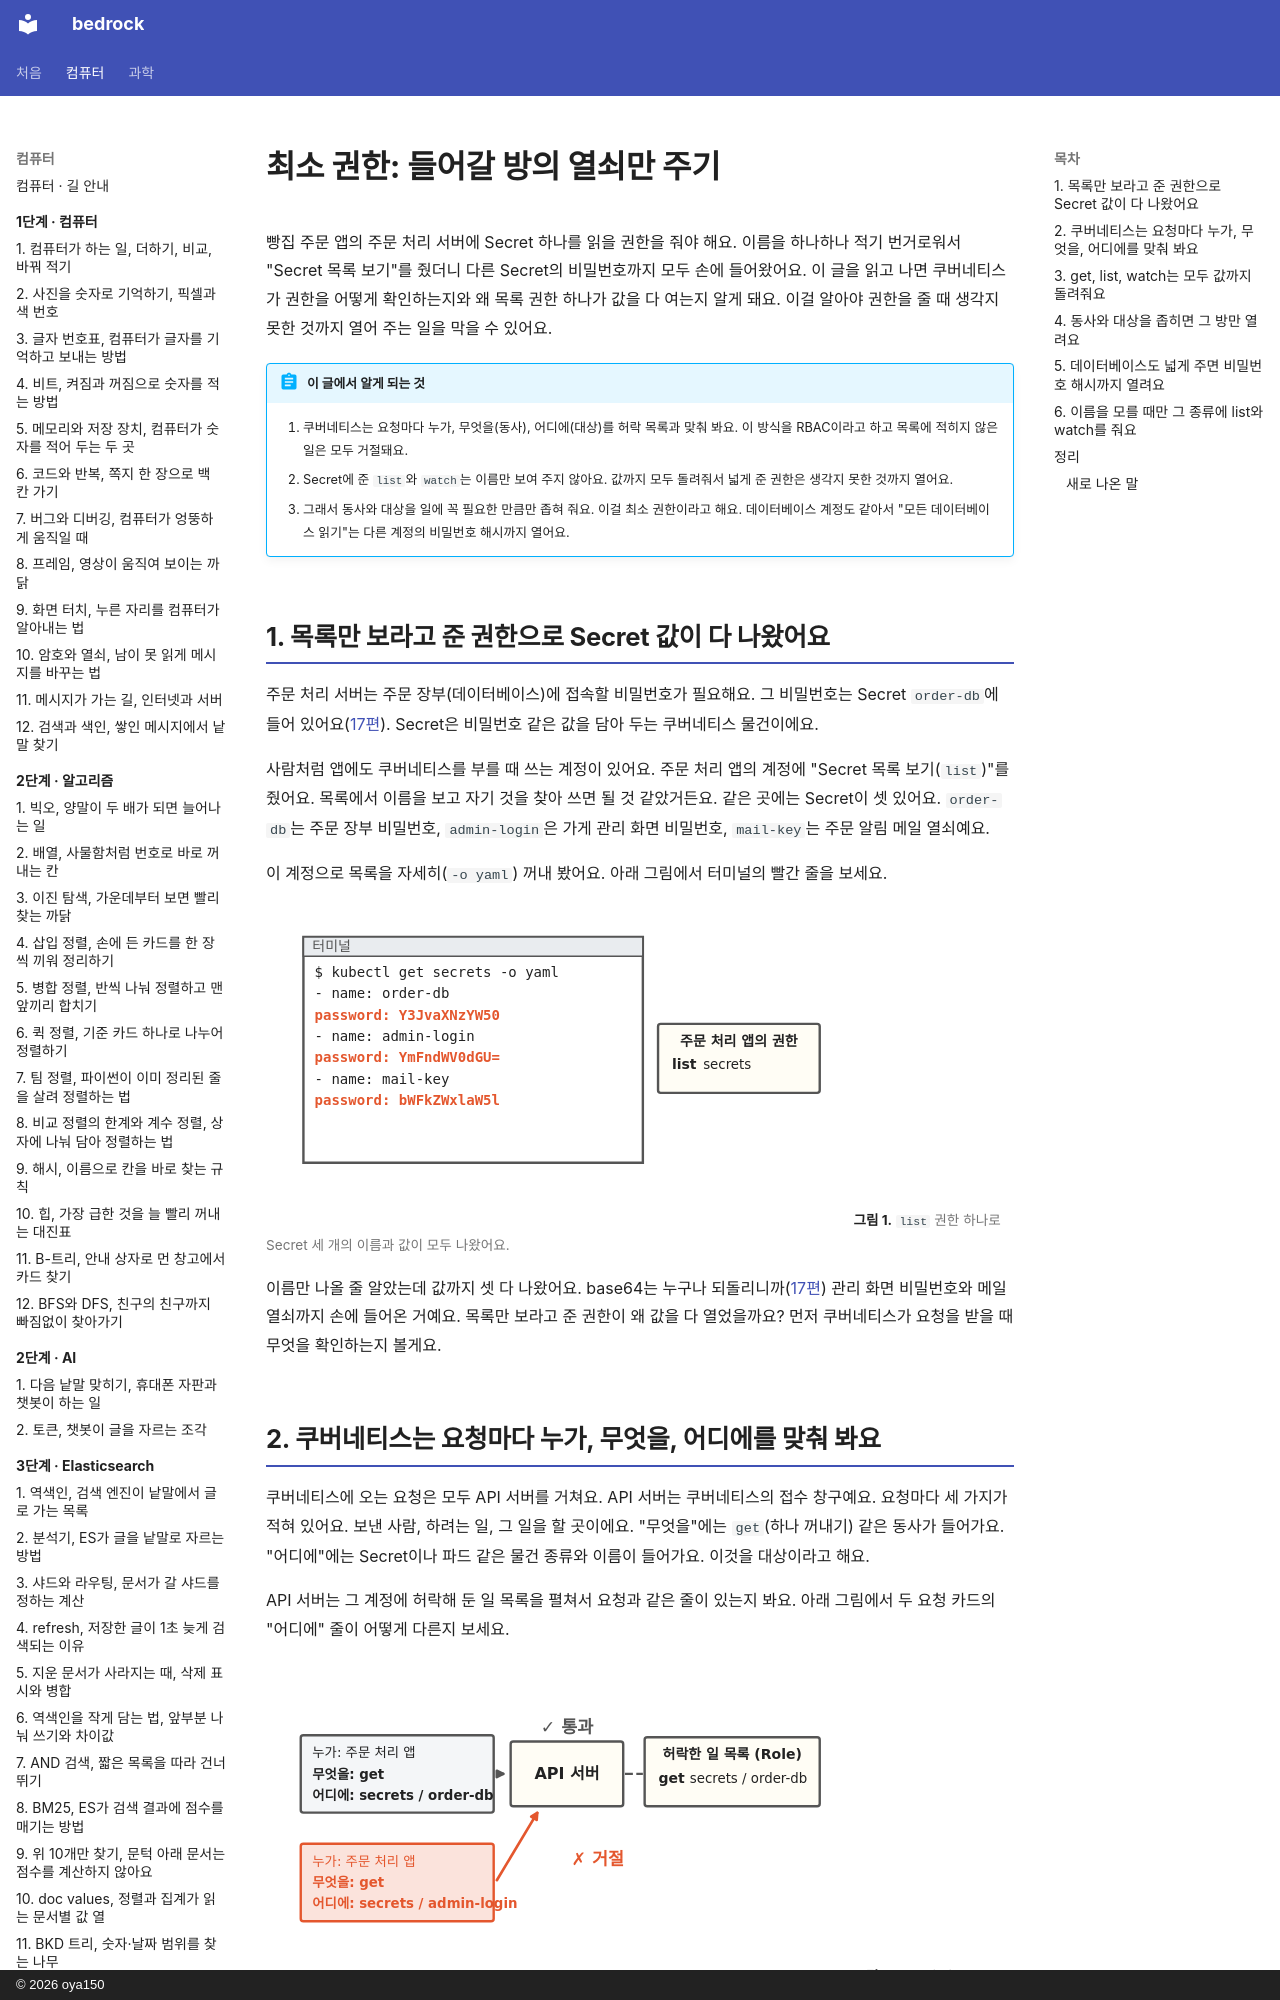

repository: oya150/bedrock · page: kubernetes/18-least-privilege/index.html · generator: mkdocs · copyright: © 2026 oya150

# 최소 권한: 들어갈 방의 열쇠만 주기

빵집 주문 앱의 주문 처리 서버에 Secret 하나를 읽을 권한을 줘야 해요. 이름을 하나하나 적기 번거로워서 "Secret 목록 보기"를 줬더니 다른 Secret의 비밀번호까지 모두 손에 들어왔어요. 이 글을 읽고 나면 쿠버네티스가 권한을 어떻게 확인하는지와 왜 목록 권한 하나가 값을 다 여는지 알게 돼요. 이걸 알아야 권한을 줄 때 생각지 못한 것까지 열어 주는 일을 막을 수 있어요.

!!! abstract "이 글에서 알게 되는 것"
    1. 쿠버네티스는 요청마다 누가, 무엇을(동사), 어디에(대상)를 허락 목록과 맞춰 봐요. 이 방식을 RBAC이라고 하고 목록에 적히지 않은 일은 모두 거절돼요.
    2. Secret에 준 `list`와 `watch`는 이름만 보여 주지 않아요. 값까지 모두 돌려줘서 넓게 준 권한은 생각지 못한 것까지 열어요.
    3. 그래서 동사와 대상을 일에 꼭 필요한 만큼만 좁혀 줘요. 이걸 최소 권한이라고 해요. 데이터베이스 계정도 같아서 "모든 데이터베이스 읽기"는 다른 계정의 비밀번호 해시까지 열어요.

## 1. 목록만 보라고 준 권한으로 Secret 값이 다 나왔어요

주문 처리 서버는 주문 장부(데이터베이스)에 접속할 비밀번호가 필요해요. 그 비밀번호는 Secret `order-db`에 들어 있어요([17편](17-secret.md)). Secret은 비밀번호 같은 값을 담아 두는 쿠버네티스 물건이에요.

사람처럼 앱에도 쿠버네티스를 부를 때 쓰는 계정이 있어요. 주문 처리 앱의 계정에 "Secret 목록 보기(`list`)"를 줬어요. 목록에서 이름을 보고 자기 것을 찾아 쓰면 될 것 같았거든요. 같은 곳에는 Secret이 셋 있어요. `order-db`는 주문 장부 비밀번호, `admin-login`은 가게 관리 화면 비밀번호, `mail-key`는 주문 알림 메일 열쇠예요.

이 계정으로 목록을 자세히(`-o yaml`) 꺼내 봤어요. 아래 그림에서 터미널의 빨간 줄을 보세요.

![터미널에 kubectl get secrets -o yaml 명령. 그 아래 name: order-db, admin-login, mail-key 세 줄마다 빨간 password: Y3JvaXNzYW50, YmFndWV0dGU=, bWFkZWxlaW5l. 오른쪽에 카드 주문 처리 앱의 권한: list secrets.](img/18/k8s18-open.svg)
**그림 1.** `list` 권한 하나로 Secret 세 개의 이름과 값이 모두 나왔어요.
{ .fig-cap }

이름만 나올 줄 알았는데 값까지 셋 다 나왔어요. base64는 누구나 되돌리니까([17편](17-secret.md)) 관리 화면 비밀번호와 메일 열쇠까지 손에 들어온 거예요. 목록만 보라고 준 권한이 왜 값을 다 열었을까요? 먼저 쿠버네티스가 요청을 받을 때 무엇을 확인하는지 볼게요.
